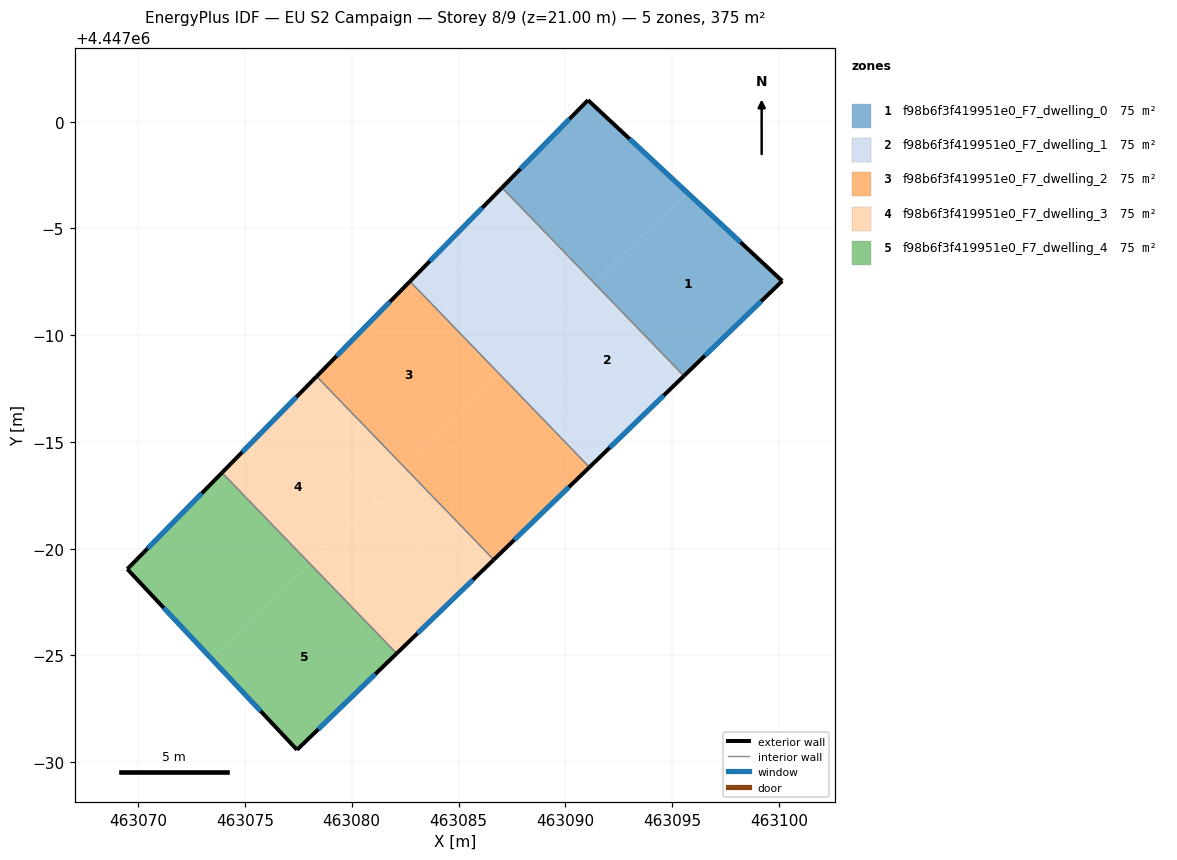
=== STOREY PLAN SPEC (per zone: floor XY polygon, exterior-wall plan segments, windows/doors) ===
zone 1: f98b6f3f419951e0_F7_dwelling_0  (74.9 m²)
  floor: (463095.73, 4446996.66) (463091.36, 4446992.43) (463087.04, 4446996.90) (463091.06, 4447001.00)
  floor: (463100.16, 4446992.53) (463095.56, 4446988.09) (463091.36, 4446992.43) (463095.73, 4446996.66)
  exterior wall: (463091.06, 4447001.00) – (463087.04, 4446996.90)  [5.7 m]
    window: (463090.20, 4447000.12) – (463087.90, 4446997.78)  [5.6 m²]
  exterior wall: (463100.16, 4446992.53) – (463091.06, 4447001.00)  [12.4 m]
    window: (463098.21, 4446994.35) – (463093.01, 4446999.19)  [12.2 m²]
  exterior wall: (463095.56, 4446988.09) – (463100.16, 4446992.53)  [6.4 m]
    window: (463096.54, 4446989.04) – (463099.17, 4446991.58)  [6.3 m²]
  interior walls: 1
zone 2: f98b6f3f419951e0_F7_dwelling_1  (74.9 m²)
  floor: (463089.26, 4446994.60) (463091.36, 4446992.43) (463088.41, 4446989.59) (463084.91, 4446993.21)
  floor: (463091.36, 4446992.43) (463095.56, 4446988.09) (463092.61, 4446985.24) (463088.41, 4446989.59)
  floor: (463084.91, 4446993.21) (463088.44, 4446989.56) (463086.96, 4446988.13) (463082.72, 4446992.51)
  floor: (463088.44, 4446989.56) (463091.13, 4446983.81) (463086.96, 4446988.13)
  floor: (463084.17, 4446993.98) (463084.91, 4446993.21) (463082.72, 4446992.51)
  floor: (463087.04, 4446996.90) (463089.26, 4446994.60) (463084.91, 4446993.21) (463084.17, 4446993.98)
  floor: (463088.44, 4446989.56) (463092.61, 4446985.24) (463091.13, 4446983.81)
  exterior wall: (463091.13, 4446983.81) – (463095.56, 4446988.09)  [6.2 m]
    window: (463092.08, 4446984.73) – (463094.61, 4446987.17)  [6.0 m²]
  exterior wall: (463087.04, 4446996.90) – (463082.72, 4446992.51)  [6.2 m]
    window: (463086.11, 4446995.96) – (463083.65, 4446993.45)  [6.0 m²]
  interior walls: 2
zone 3: f98b6f3f419951e0_F7_dwelling_2  (74.9 m²)
  floor: (463082.72, 4446992.51) (463086.96, 4446988.13) (463082.47, 4446983.80) (463078.35, 4446988.07)
  floor: (463086.96, 4446988.13) (463091.13, 4446983.81) (463086.65, 4446979.48) (463082.47, 4446983.80)
  exterior wall: (463086.65, 4446979.48) – (463091.13, 4446983.81)  [6.2 m]
    window: (463087.61, 4446980.41) – (463090.17, 4446982.88)  [6.1 m²]
  exterior wall: (463082.72, 4446992.51) – (463078.35, 4446988.07)  [6.2 m]
    window: (463081.79, 4446991.56) – (463079.29, 4446989.02)  [6.1 m²]
  interior walls: 2
zone 4: f98b6f3f419951e0_F7_dwelling_3  (74.9 m²)
  floor: (463076.89, 4446986.57) (463081.08, 4446982.23) (463078.04, 4446979.30) (463073.93, 4446983.56)
  floor: (463081.08, 4446982.23) (463085.14, 4446978.02) (463082.10, 4446975.09) (463078.04, 4446979.30)
  floor: (463078.35, 4446988.07) (463082.47, 4446983.80) (463080.97, 4446982.34) (463076.89, 4446986.57)
  floor: (463086.65, 4446979.48) (463085.14, 4446978.02) (463081.08, 4446982.23)
  floor: (463082.47, 4446983.80) (463086.65, 4446979.48) (463081.08, 4446982.23) (463080.97, 4446982.34)
  exterior wall: (463082.10, 4446975.09) – (463086.65, 4446979.48)  [6.3 m]
    window: (463083.08, 4446976.03) – (463085.68, 4446978.54)  [6.2 m²]
  exterior wall: (463078.35, 4446988.07) – (463073.92, 4446983.56)  [6.3 m]
    window: (463077.41, 4446987.10) – (463074.87, 4446984.52)  [6.2 m²]
  interior walls: 2
zone 5: f98b6f3f419951e0_F7_dwelling_4  (74.9 m²)
  floor: (463073.93, 4446983.56) (463078.04, 4446979.30) (463073.43, 4446974.84) (463069.49, 4446979.04)
  floor: (463078.04, 4446979.30) (463082.10, 4446975.09) (463077.44, 4446970.58) (463073.43, 4446974.84)
  exterior wall: (463077.44, 4446970.58) – (463082.10, 4446975.09)  [6.5 m]
    window: (463078.44, 4446971.54) – (463081.10, 4446974.12)  [6.4 m²]
  exterior wall: (463069.49, 4446979.04) – (463077.44, 4446970.58)  [11.6 m]
    window: (463071.19, 4446977.23) – (463075.73, 4446972.39)  [11.4 m²]
  exterior wall: (463073.92, 4446983.56) – (463069.49, 4446979.04)  [6.3 m]
    window: (463072.98, 4446982.59) – (463070.44, 4446980.01)  [6.2 m²]
  interior walls: 1

=== DERIVED (storey summary) ===
Building: EU S2 Campaign
Storey: 8 of 9  (floor level z = 21.00 m)
Storey gross floor area: 374.6 m²
Zones on this storey: 5
  - f98b6f3f419951e0_F7_dwelling_0: floor 74.9 m²; exterior wall 24.6 m (73.7 m²); 3 window(s) 24.1 m²; WWR 32.7%
  - f98b6f3f419951e0_F7_dwelling_1: floor 74.9 m²; exterior wall 12.3 m (36.9 m²); 2 window(s) 12.1 m²; WWR 32.7%
  - f98b6f3f419951e0_F7_dwelling_2: floor 74.9 m²; exterior wall 12.5 m (37.4 m²); 2 window(s) 12.2 m²; WWR 32.7%
  - f98b6f3f419951e0_F7_dwelling_3: floor 74.9 m²; exterior wall 12.6 m (37.9 m²); 2 window(s) 12.4 m²; WWR 32.7%
  - f98b6f3f419951e0_F7_dwelling_4: floor 74.9 m²; exterior wall 24.4 m (73.3 m²); 3 window(s) 23.9 m²; WWR 32.7%
Zone adjacency (shared interzone walls):
  - f98b6f3f419951e0_F7_dwelling_0 ↔ f98b6f3f419951e0_F7_dwelling_1
  - f98b6f3f419951e0_F7_dwelling_1 ↔ f98b6f3f419951e0_F7_dwelling_2
  - f98b6f3f419951e0_F7_dwelling_2 ↔ f98b6f3f419951e0_F7_dwelling_3
  - f98b6f3f419951e0_F7_dwelling_3 ↔ f98b6f3f419951e0_F7_dwelling_4